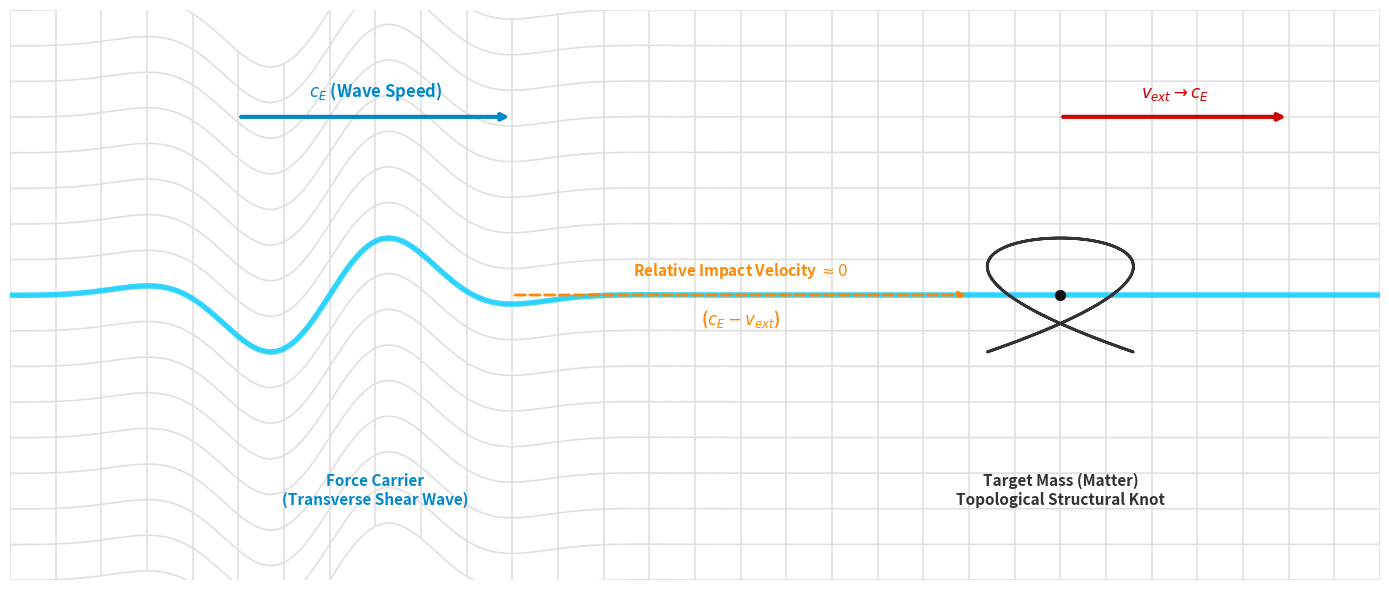

Generate this figure with matplotlib:
import numpy as np # Selected for efficient vectorization of the parametric knot equations and grid distortion
import matplotlib.pyplot as plt # Selected for precise 2D vector graphic control, custom annotations, and LaTeX rendering
import os # Selected for robust directory management and path-specific file saving

def create_doppler_coupling_visual():
    # Setup Figure (Minimalist Architectural Styling)
    fig, ax = plt.subplots(figsize=(14, 6), dpi=150)
    ax.set_facecolor('white')
    
    # -------------------------------------------------------
    # 1. THE FCC SUBSTRATE GRID & SHEAR WAVE DISTORTION
    # -------------------------------------------------------
    x_grid = np.linspace(0, 15, 400)
    y_grid = np.linspace(-4, 4, 17)
    
    # Wave parameters (Boson / Transverse Shear)
    wave_center = 3.5
    wave_amplitude = 1.0
    wave_width = 1.5
    k = 2.0  # Wavenumber
    
    # The distortion envelope: A localized Gaussian wave packet
    def shear_distortion(x):
        return wave_amplitude * np.sin(k * (x - wave_center)) * np.exp(-((x - wave_center) / wave_width)**2)

    # Draw Horizontal Grid Lines (Strained by the wave)
    for y in y_grid:
        y_distorted = y + shear_distortion(x_grid)
        ax.plot(x_grid, y_distorted, color='#E0E0E0', lw=1.2, zorder=1)
        
    # Draw Vertical Grid Lines (Strained by the wave)
    x_verts = np.linspace(0, 15, 31)
    y_verts = np.linspace(-4, 4, 100)
    for x_v in x_verts:
        x_line = np.full_like(y_verts, x_v)
        y_distorted = y_verts + shear_distortion(x_v)
        ax.plot(x_line, y_distorted, color='#E0E0E0', lw=1.2, zorder=1)

    # Highlight the primary Force Carrier Waveform
    ax.plot(x_grid, shear_distortion(x_grid), color='#00CCFF', lw=4, alpha=0.8, zorder=2)
    
    # Source Carrier Vector (c_E)
    ax.annotate("", xy=(5.5, 2.5), xytext=(2.5, 2.5),
                arrowprops=dict(arrowstyle="-|>", color="#0088CC", lw=3))
    ax.text(4.0, 2.7, r"$c_E$ (Wave Speed)", color='#0088CC', 
            fontsize=12, fontweight='bold', ha='center', va='bottom')
            
    # Updated Force Carrier Label
    ax.text(4.0, -2.5, "Force Carrier\n(Transverse Shear Wave)", color='#0088CC', 
            fontsize=11, fontweight='bold', ha='center', va='top')

    # -------------------------------------------------------
    # 2. THE TARGET (MATTER KNOT)
    # -------------------------------------------------------
    particle_center = 11.5
    
    # Parametric topological knot (Lissajous curve) to represent localized matter
    t = np.linspace(0, 2 * np.pi, 500)
    knot_x = particle_center + 0.8 * np.sin(3 * t + np.pi/4)
    knot_y = 0.8 * np.sin(2 * t)
    
    ax.plot(knot_x, knot_y, color='#333333', lw=2, zorder=3)
    ax.fill(knot_x, knot_y, color='#333333', alpha=0.2, zorder=3)
    ax.scatter([particle_center], [0], color='#111111', s=50, zorder=4)

    # Target Particle Vector (v_ext -> c_E)
    ax.annotate("", xy=(14.0, 2.5), xytext=(11.5, 2.5),
                arrowprops=dict(arrowstyle="-|>", color="#CC0000", lw=3))
    ax.text(12.75, 2.7, r"$v_{ext} \to c_E$", color='#CC0000', 
            fontsize=12, fontweight='bold', ha='center', va='bottom')
    ax.text(particle_center, -2.5, "Target Mass (Matter)\nTopological Structural Knot", color='#333333', 
            fontsize=11, fontweight='bold', ha='center', va='top')

    # -------------------------------------------------------
    # 3. THE INTERACTION GAP (Mechanical Failure)
    # -------------------------------------------------------
    wave_leading_edge = 5.5
    particle_trailing_edge = 10.5
    
    # Draw the compressed relative vector (Right-pointing arrow only)
    ax.annotate("", xy=(particle_trailing_edge, 0), xytext=(wave_leading_edge, 0),
                arrowprops=dict(arrowstyle="-|>", color="#FF8800", lw=2, linestyle='--'))
    
    # Relative Impact Velocity Label
    ax.text((wave_leading_edge + particle_trailing_edge) / 2, 0.2, 
            r"Relative Impact Velocity $\approx 0$", color='#FF8800', 
            fontsize=11, fontweight='bold', ha='center', va='bottom')
    ax.text((wave_leading_edge + particle_trailing_edge) / 2, -0.2, 
            r"($c_E - v_{ext}$)", color='#FF8800', 
            fontsize=12, fontweight='bold', ha='center', va='top')

    # -------------------------------------------------------
    # STYLING & FORMATTING
    # -------------------------------------------------------
    # Clean up bounding boxes for architectural look
    for spine in ax.spines.values():
        spine.set_visible(False)
    
    ax.set_xticks([])
    ax.set_yticks([])
    ax.set_xlim(0, 15)
    ax.set_ylim(-4, 4)

    plt.tight_layout()
    
    # -----------------------
    # PDF Export Logic
    # -----------------------
    output_dir = "Figures"
    if not os.path.exists(output_dir):
        os.makedirs(output_dir)
        
    pdf_filename = os.path.join(output_dir, "Fig06_PartI_ForceCoupling.pdf")
    
    try:
        # Saving as high-fidelity vector PDF for publication
        plt.savefig(pdf_filename, format='pdf', bbox_inches='tight')
        print(f"High-fidelity vector PDF saved to: {pdf_filename}")
    except PermissionError:
        print(f"CRITICAL ERROR: Permission denied. Please close {pdf_filename} before re-running.")
    except Exception as e:
        print(f"An unexpected error occurred: {e}")

    plt.show()

if __name__ == "__main__":
    create_doppler_coupling_visual()
